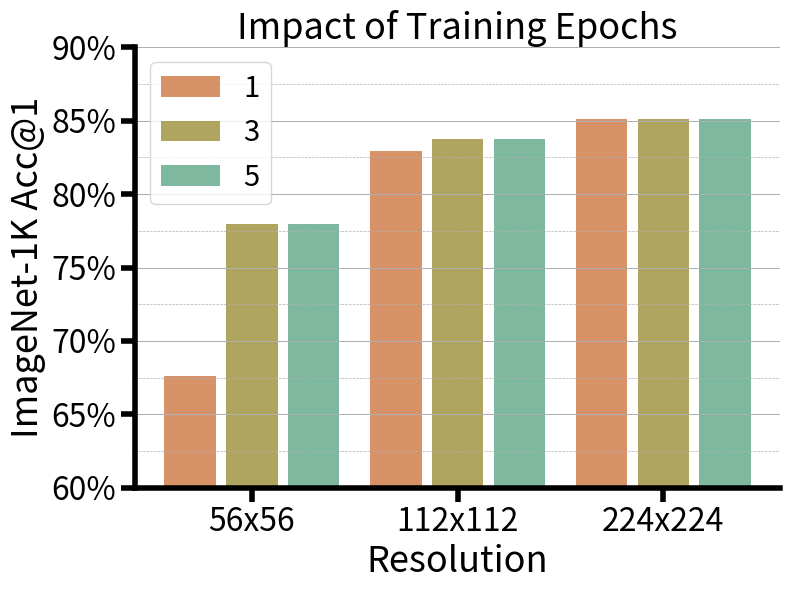

Source code (Python):
import matplotlib.pyplot as plt
import matplotlib.ticker as mticker

# 定义格式化函数
def custom_formatter(x, pos):
    return f'{int(x)}%'

# 数据
resolutions = ['56x56', '112x112', '224x224']
epoch_1 = [67.61000156, 82.91800022, 85.1]
epoch_3 = [77.95799971, 83.74400139, 85.1]
epoch_5 = [77.95799971, 83.74400139, 85.1]

# 数据组织，按训练轮数
data = [epoch_1, epoch_3, epoch_5]
labels = ['1 epoch', '3 epochs', '5 epochs']
labels = ['1', '3', '5']
colors = ['#C76426', '#8F7E1E', '#469B76']

# 创建图表
fig, ax = plt.subplots(figsize=(8, 6))

# 柱状图的位置
x = range(len(resolutions))
width = 0.25  # 柱子的宽度
spacing = 0.05  # 间距

# 绘制柱状图
for i in range(len(data)):
    ax.bar([x_pos + (width + spacing) * i for x_pos in x], data[i], width=width, color=colors[i], label=labels[i], alpha=0.7)

# 设置x轴
ax.set_xticks([x_pos + (width + spacing) for x_pos in x])  # Center ticks between the bars
ax.set_xticklabels(resolutions)

# 设置字体大小
title_fontsize = 26
tick_label_fontsize = 23
legend_fontsize = 21
line_width = 4  # Adjust line width
minor_tick_length = 10

ax.tick_params(axis='both', labelsize=tick_label_fontsize)
ax.tick_params(axis='both', which='major', labelsize=tick_label_fontsize, width=line_width, length=minor_tick_length)

# 设置y轴
ax.set_ylabel('ImageNet-1K Acc@1', fontsize=title_fontsize)
ax.set_xlabel('Resolution', fontsize=title_fontsize)
ax.set_title('Impact of Training Epochs', fontsize=title_fontsize)

# 设置y轴范围
ax.set_ylim(60, 90)

# 设置y轴刻度格式
ax.yaxis.set_major_formatter(mticker.FuncFormatter(custom_formatter))

# 移除不必要的边框
ax.spines['top'].set_visible(False)
ax.spines['right'].set_visible(False)
ax.spines['bottom'].set_linewidth(line_width)
ax.spines['left'].set_linewidth(line_width)

# 添加图例并设置透明度
ax.legend(fontsize=legend_fontsize)

# 设置主副刻度的网格线
ax.grid(True, which='major', axis='y', linestyle='-', linewidth=0.75)
ax.grid(True, which='minor', axis='y', linestyle='--', linewidth=0.5)

# 设置y轴主刻度和副刻度
ax.yaxis.set_major_locator(mticker.MultipleLocator(5))
ax.yaxis.set_minor_locator(mticker.MultipleLocator(2.5))

# 调整布局
plt.tight_layout()

# 展示图表
plt.show()

# 保存图表
fig.savefig('ab-epoch.pdf')
